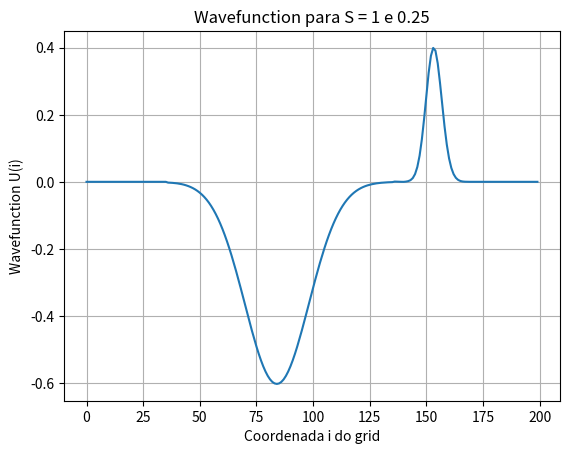

Source code (Python):
# IMPORTS
import numpy as np
import matplotlib.pyplot as plt

# Definição das constantes do exc
S1 = 1                              # Constante de courant para o primeiro plot
S2 = 0.25                           # Constante de courant para o segundo plot
S3 = 0.5                            # Constante de courant para o terceiro plot
K = 200                             # Número de divisões do espaço livre
Nd = 190                            # N desejado
N = int(K/((140*S1 + 60*S2)/200))    # Número de divisões do tempo
Nd = int(Nd/((140*S1 + 60*S2)/200))  # N desejado para fazer o plot 1


def func(n, S):
    if n > 100/S:
        return 0
    else:
        return np.exp(-((((n-50/S)/(20/S))**2)))


def calcWavef(U, S1, S2, N):
    # Definição dos valores iniciais
    for n in range(0, N):
        U[n, 0] = func(n, S1)

    for i in range(0, K):
        U[0, i] = 0

    for n in range(1, N-1):
        for i in range(1, K):
            if i < 140:
                U[n+1, i] = (S1**2)*(U[n, i+1] - 2*U[n, i] +
                                     U[n, i-1]) + 2*U[n, i] - U[n-1, i]
            else:
                U[n+1, i] = (S2**2)*(U[n, i+1] - 2*U[n, i] +
                                     U[n, i-1]) + 2*U[n, i] - U[n-1, i]
    return U


# SCRIPT PRINCIPAL
U = np.zeros((N, K+1))     # Função de onda U1 no tempo n, no espaço i
gI = np.arange(0, K, 1)     # Definição do grid i

U = calcWavef(U, S1, S2, N)
plt.plot(gI, U[Nd, gI])
plt.grid(True)
plt.title("Wavefunction para S = " + str(S1) + " e " + str(S2))
plt.ylabel("Wavefunction U(i)")
plt.xlabel("Coordenada i do grid")

plt.show()
